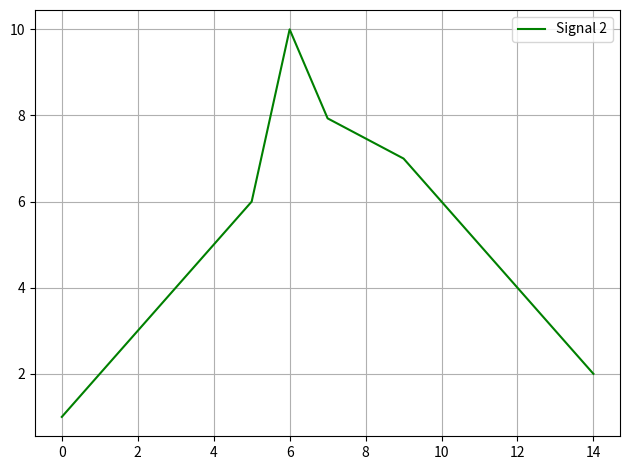

The script that saved this image:
import numpy as np
import matplotlib.pyplot as plt
from scipy.interpolate import interp1d

# glue with interpolation
def interpolation(signal1, signal2):
    """
    signal1, signal2 => two signals of [time, amplitude]
    returning:
      total_time => time of the new signal
      new_signal => signal after interpolation
    """

    overlapped_time = []
    for i in range(len(signal1[0])):
        if signal1[0][i] == signal2[0][0]:
            overlapped_time.extend([int(x) for x in signal1[0][i:]])
            break

    first_part = signal1[1][-(len(overlapped_time)):]
    second_part = signal2[1][:len(overlapped_time)]

    # interpolation
    interp_func = interp1d(first_part, second_part)
    interp_signal = interp_func(np.linspace(min(first_part), max(first_part), num=len(first_part)))

    # intepolated signal
    part1 = np.array(signal1[1][:(len(overlapped_time)+2)])
    part3 = np.array(signal2[1][-len(overlapped_time)-1:])
    new_signal = np.concatenate((part1, interp_signal, part3))
    
    # total time
    total_time = np.array([i for i in range(len(signal1[1])+len(signal2[1])-len(first_part))])
    
    return total_time, new_signal

# glue with ovelapping
def overlap(signal1, signal2):
    """
    signal1, signal2 => two signals of [time, amplitude]
    returning:
        new_time[:len(signal1[1])] => time of signal1
        signal1[1] => amplitude of signal1
        new_time[:len(signal2[1])] => time of signal2
        signal2[1] => amplitude of signal2
    """

    new_time = np.array([i for i in range(max(len(signal1[0]),  len(signal2[0])))])

    return new_time[:len(signal1[1])], signal1[1], new_time[:len(signal2[1])], signal2[1] 


# glue with a gap
def gap(signal1, signal2):
    """
    signal1, signal2 => two signals of [time, amplitude]
    returning:
        new_time[:len(signal1[1])] => time of signal1
        signal1[1] => amplitude of signal1
        new_time[len(signal1[1]):] => time of signal2
        signal2[1] => amplitude of signal2
    """
    
    new_time = np.array([i for i in range(len(signal1[0]) + len(signal2[0]))])

    return new_time[: len(signal1[1])], signal1[1], new_time[len(signal1[1]):], signal2[1] 

# General glue
def move_back(signal1, signal2):
    """
    assume that signal1 will be fixed
    signal2 will move left on each call
    """
    signal2[0] = signal2[0] - 1

    return signal1, signal2

def move_forward(signal1, signal2):
    """
    assume that signal1 will be fixed
    signal2 will move right on each call
    """
    signal2[0] = signal2[0] + 1

    return signal1, signal2


# Generate sample signals
# Signal 1
time1 = np.array([0, 1, 2, 3, 4, 5, 6, 7, 8, 9])  # Time values for signal 1
signal_data1 = np.array([1, 2, 3, 4, 5, 6, 7, 8, 9, 14])  # Signal data for signal 1
one = [time1, signal_data1]  # Tuple of signal data and time

# Signal 2
time2 = np.array([6, 7, 8, 9, 10, 11, 12, 13, 14])  # Time values for signal 2
signal_data2 = np.array([10, 9, 8, 7, 6, 5, 4, 3, 2])  # Signal data for signal 2
two = [time2, signal_data2]  # Tuple of signal data and time

# print(interpolation(one, two))
time, signal = interpolation(one, two)
plt.plot(time, signal, color='green', label='Signal 2')
plt.legend()
plt.grid(True)

# Adjust layout to prevent overlap
plt.tight_layout()
# Show the plots
plt.show()


# signal1, signal2 = move(one, two)
# plt.plot(signal1[0], signal1[1], color='red', label='Signal 1')
# plt.plot(signal2[0], signal2[1], color='green', label='Signal 2')
# plt.legend()
# plt.grid(True)

# # Adjust layout to prevent overlap
# plt.tight_layout()
# # Show the plots
# plt.show()

# # testing
# xi, yi = interpolation(one, two)
# xo1, yo1, xo2, yo2 = overlap(one, two)
# xg1, yg1, xg2, yg2 = gap(one, two)

# # Create a figure and 3 subplots (3 rows, 1 column)
# fig, axs = plt.subplots(3, 1, figsize=(10, 12))

# # Plotting the interpolated signal
# axs[0].plot(xi, yi, color='green', label='Interpolation')
# axs[0].legend()
# axs[0].grid(True)

# # Plot the second overlapped signal
# axs[1].plot(xo1, yo1, label='Signal 1 overlapping', color='blue')
# axs[1].plot(xo2, yo2, label='Signal 2 overlapping', color='orange')
# axs[1].legend()
# axs[1].grid(True)

# # Plotting the gapped signal
# axs[2].plot(xg1, yg1, color='red', label='Signal 1 Gap')
# axs[2].plot(xg2, yg2, color='brown', label='Signal 2 Gap')
# axs[2].legend()
# axs[2].grid(True)

# # Adjust layout to prevent overlap
# plt.tight_layout()

# # Show the plots
# plt.show()
